Labelled photos from "dataset2", an image-classification folder in rhjhaerol/pisang-clasifier. The possible labels are: pisang kulit luka, pisang kulit tidak luka.

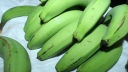
Label: pisang kulit tidak luka

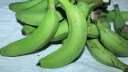
Label: pisang kulit tidak luka

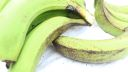
Label: pisang kulit luka

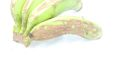
Label: pisang kulit luka

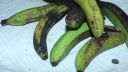
Label: pisang kulit luka

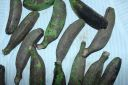
Label: pisang kulit luka
